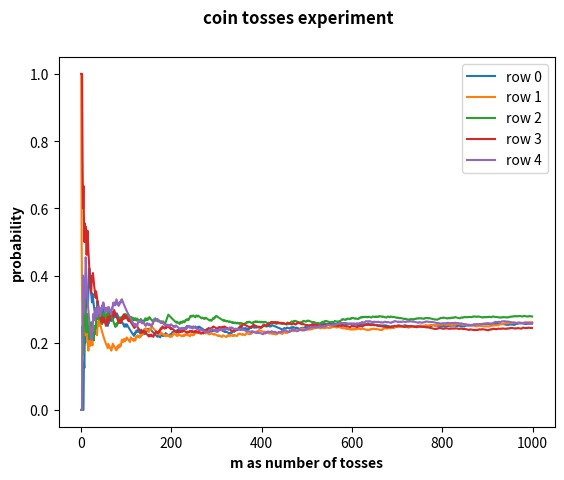

The matplotlib source for this figure: (Note: this script raises an exception after producing the figure.)
import numpy
from matplotlib.pyplot import *


def estimate_xm(data):
    for i in range(0, 5):
        m_value, xm = [], []
        for m in range(1000):
            m_value.append(m)
            xm.append(sum(data[i][:m + 1]) / (m + 1))
        plot(m_value, xm)
    suptitle('coin tosses experiment', fontweight="bold")
    xlabel('m as number of tosses', fontweight="bold")
    ylabel('probability', fontweight="bold")
    legend(('row 0', 'row 1', 'row 2', 'row 3', 'row 4'), loc='upper right')
    show()


def bound(epsilon):
    variance = 0.25 * 0.75
    percentage = np.abs((np.cumsum(data, 1) / np.array([i for i in range(1, 1001)], dtype=int)) - 0.25)
    for e in epsilon:
        hoeffding, chebyshev, m_value = [], [], []
        for m in range(1, 1001):
            m_value.append(m)
            hoeffding.append(min(1.0, 2 * numpy.exp(-2 * m * (e ** 2))))
            chebyshev.append(min(1.0, variance / (m * (e ** 2))))
        plot(m_value, hoeffding, m_value, chebyshev, m_value, np.sum(percentage >= e, 0) / 100000)
        suptitle('coin tosses experiment: bounds, ' + 'epsilon = ' + str(e), fontweight="bold")
        xlabel('m as number of tosses', fontweight="bold")
        ylabel('probability', fontweight="bold")
        legend(('hoeffding', 'chebyshev', 'percentage of sequences'), loc='upper right')
        show()


if __name__ == '__main__':
    data = numpy.random.binomial(1, 0.25, (100000, 1000))
    estimate_xm(data)
    epsilon = [0.5, 0.25, 0.1, 0.01, 0.001]
    bound(epsilon)
